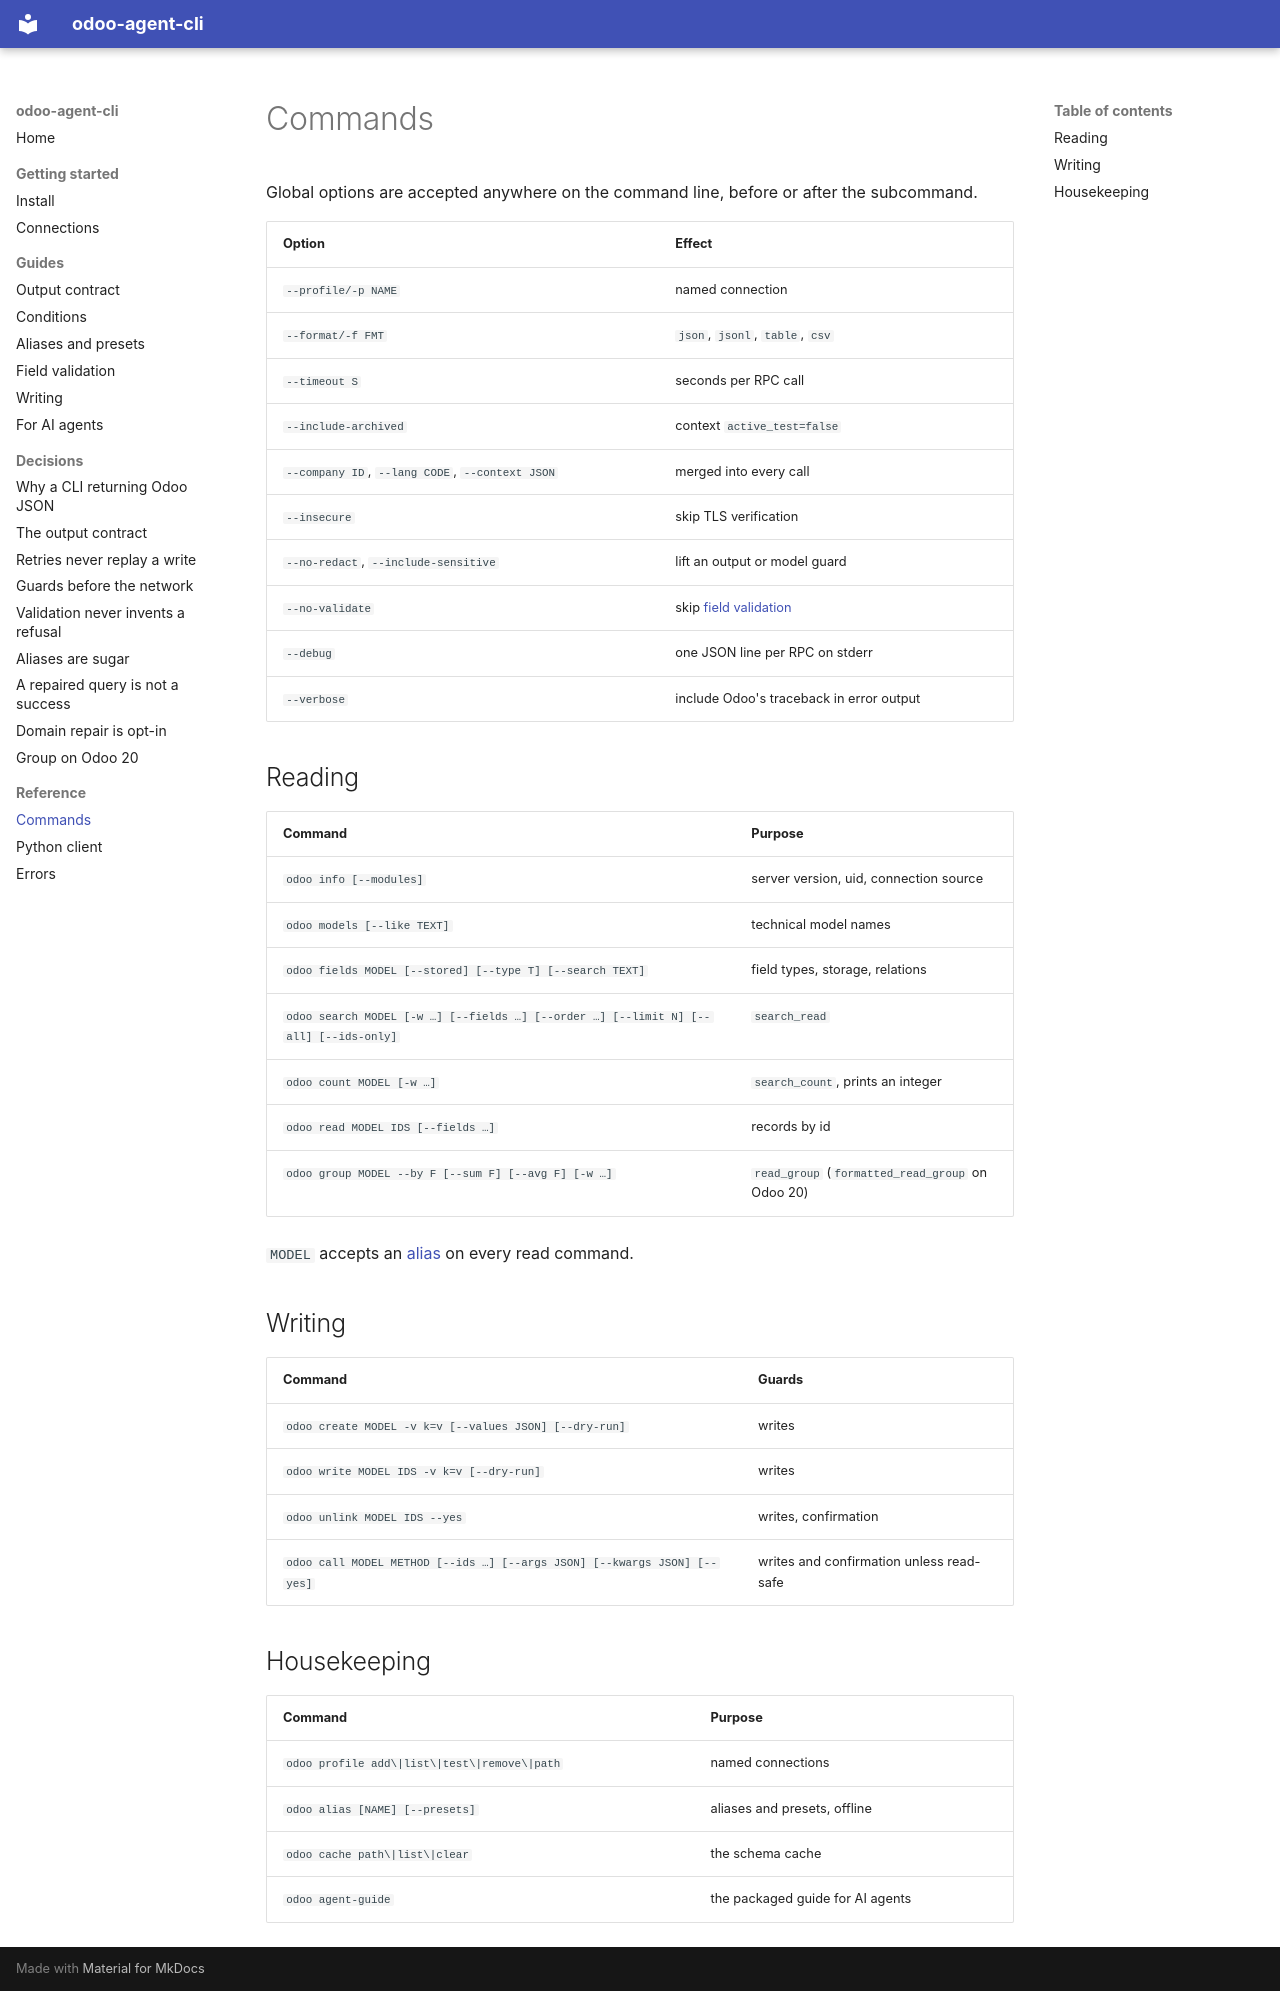

repository: Organize-IT/odoo-cli · page: reference/commands/index.html · generator: mkdocs

# Commands

Global options are accepted anywhere on the command line, before or after the
subcommand.

| Option | Effect |
|---|---|
| `--profile/-p NAME` | named connection |
| `--format/-f FMT` | `json`, `jsonl`, `table`, `csv` |
| `--timeout S` | seconds per RPC call |
| `--include-archived` | context `active_test=false` |
| `--company ID`, `--lang CODE`, `--context JSON` | merged into every call |
| `--insecure` | skip TLS verification |
| `--no-redact`, `--include-sensitive` | lift an output or model guard |
| `--no-validate` | skip [field validation](../guides/validation.md) |
| `--debug` | one JSON line per RPC on stderr |
| `--verbose` | include Odoo's traceback in error output |

## Reading

| Command | Purpose |
|---|---|
| `odoo info [--modules]` | server version, uid, connection source |
| `odoo models [--like TEXT]` | technical model names |
| `odoo fields MODEL [--stored] [--type T] [--search TEXT]` | field types, storage, relations |
| `odoo search MODEL [-w …] [--fields …] [--order …] [--limit N] [--all] [--ids-only]` | `search_read` |
| `odoo count MODEL [-w …]` | `search_count`, prints an integer |
| `odoo read MODEL IDS [--fields …]` | records by id |
| `odoo group MODEL --by F [--sum F] [--avg F] [-w …]` | `read_group` (`formatted_read_group` on Odoo 20) |

`MODEL` accepts an [alias](../guides/aliases.md) on every read command.

## Writing

| Command | Guards |
|---|---|
| `odoo create MODEL -v k=v [--values JSON] [--dry-run]` | writes |
| `odoo write MODEL IDS -v k=v [--dry-run]` | writes |
| `odoo unlink MODEL IDS --yes` | writes, confirmation |
| `odoo call MODEL METHOD [--ids …] [--args JSON] [--kwargs JSON] [--yes]` | writes and confirmation unless read-safe |

## Housekeeping

| Command | Purpose |
|---|---|
| `odoo profile add\|list\|test\|remove\|path` | named connections |
| `odoo alias [NAME] [--presets]` | aliases and presets, offline |
| `odoo cache path\|list\|clear` | the schema cache |
| `odoo agent-guide` | the packaged guide for AI agents |
